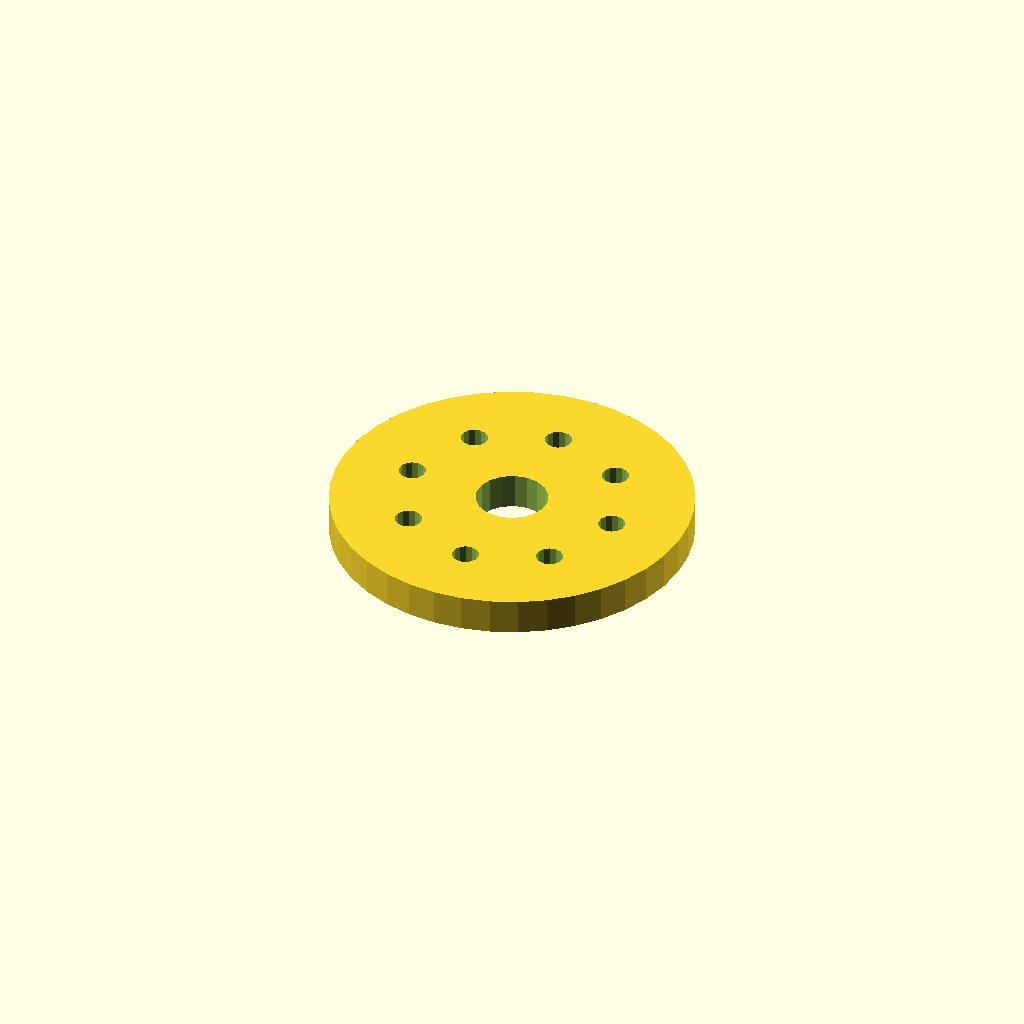
Cell 1 — every parameter at its default value.
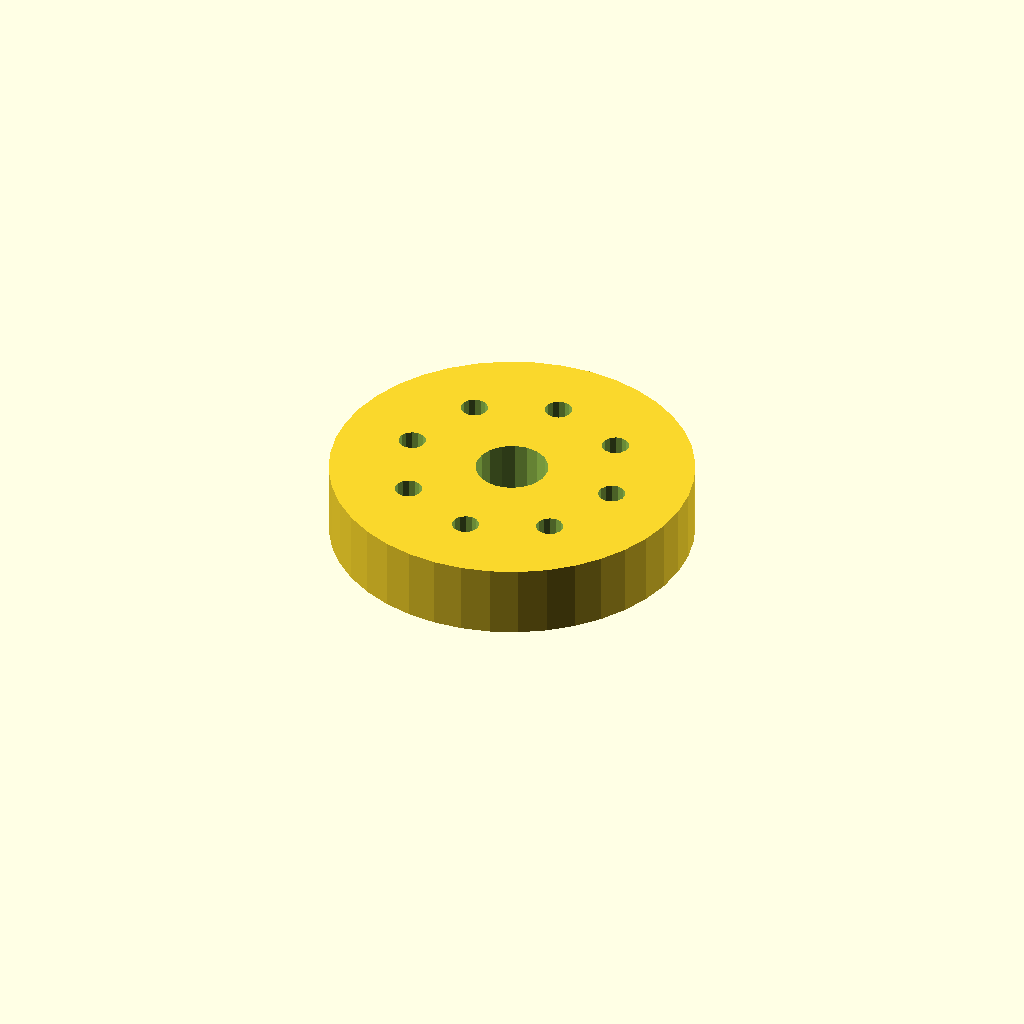
Cell 2 — plate_t set to 16, the other parameters unchanged.
One fixed orthographic camera (rotation 55°, 0°, 25°; colour scheme Cornfield) for every cell.
OpenSCAD source file optional_data/data/sketch4/spacerplates/part_0002.scad:
$fn = 32;

// ----------------------------------------------------------------------
// Spacer plate: round flange R40, 8 bolts
// ----------------------------------------------------------------------

// --- parameters (mm) ---
bore_r = 8;               // centre bore radius
bolt_r = 3;               // bolt hole radius
plate_t = 8;              // plate thickness, Z (extrusion height)
flange_r = 40;            // flange radius
n_bolt = 8;               // bolt hole count
ring_r = 24;              // bolt circle radius
fit_tol = 0.05;           // declared fit tolerance (prompt contract)
free_tol = 0.3;           // declared free tolerance (prompt contract)

profile = [[80, 40], [79.508, 46.257], [78.042, 52.361], [75.64, 58.16], [72.361, 63.511], [68.284, 68.284], [63.511, 72.361], [58.16, 75.64], [52.361, 78.042], [46.257, 79.508], [40, 80], [33.743, 79.508], [27.639, 78.042], [21.84, 75.64], [16.489, 72.361], [11.716, 68.284], [7.639, 63.511], [4.36, 58.16], [1.958, 52.361], [0.492, 46.257], [0, 40], [0.492, 33.743], [1.958, 27.639], [4.36, 21.84], [7.639, 16.489], [11.716, 11.716], [16.489, 7.639], [21.84, 4.36], [27.639, 1.958], [33.743, 0.492], [40, 0], [46.257, 0.492], [52.361, 1.958], [58.16, 4.36], [63.511, 7.639], [68.284, 11.716], [72.361, 16.489], [75.64, 21.84], [78.042, 27.639], [79.508, 33.743]];  // primary outline, 40 points, counter clockwise
void_1 = [[47.853, 41.526], [46.857, 44.12], [45.035, 46.217], [42.605, 47.564], [39.86, 47.999], [37.133, 47.469], [34.752, 46.038], [33.003, 43.878], [32.098, 41.251], [32.147, 38.474], [33.143, 35.88], [34.965, 33.783], [37.395, 32.436], [40.14, 32.001], [42.867, 32.531], [45.248, 33.962], [46.997, 36.122], [47.902, 38.749]];  // centre bore, 18 points
void_2 = [[66.945, 40.572], [66.405, 41.793], [65.389, 42.659], [64.097, 42.998], [62.787, 42.744], [61.716, 41.945], [61.098, 40.762], [61.055, 39.428], [61.595, 38.207], [62.611, 37.341], [63.903, 37.002], [65.213, 37.256], [66.284, 38.055], [66.902, 39.238]];  // bolt hole 1, 14 points
void_3 = [[59.915, 57.543], [59.375, 58.764], [58.359, 59.63], [57.068, 59.969], [55.757, 59.714], [54.687, 58.916], [54.069, 57.733], [54.026, 56.398], [54.566, 55.177], [55.582, 54.311], [56.873, 53.972], [58.184, 54.227], [59.254, 55.025], [59.872, 56.209]];  // bolt hole 2, 14 points
void_4 = [[42.945, 64.572], [42.405, 65.793], [41.389, 66.659], [40.097, 66.998], [38.787, 66.744], [37.716, 65.945], [37.098, 64.762], [37.055, 63.428], [37.595, 62.207], [38.611, 61.341], [39.903, 61.002], [41.213, 61.256], [42.284, 62.055], [42.902, 63.238]];  // bolt hole 3, 14 points
void_5 = [[25.974, 57.543], [25.434, 58.764], [24.418, 59.63], [23.127, 59.969], [21.816, 59.714], [20.746, 58.916], [20.128, 57.733], [20.085, 56.398], [20.625, 55.177], [21.641, 54.311], [22.932, 53.972], [24.243, 54.227], [25.313, 55.025], [25.931, 56.209]];  // bolt hole 4, 14 points
void_6 = [[18.945, 40.572], [18.405, 41.793], [17.389, 42.659], [16.097, 42.998], [14.787, 42.744], [13.716, 41.945], [13.098, 40.762], [13.055, 39.428], [13.595, 38.207], [14.611, 37.341], [15.903, 37.002], [17.213, 37.256], [18.284, 38.055], [18.902, 39.238]];  // bolt hole 5, 14 points
void_7 = [[25.974, 23.602], [25.434, 24.823], [24.418, 25.689], [23.127, 26.028], [21.816, 25.773], [20.746, 24.975], [20.128, 23.791], [20.085, 22.457], [20.625, 21.236], [21.641, 20.37], [22.932, 20.031], [24.243, 20.286], [25.313, 21.084], [25.931, 22.267]];  // bolt hole 6, 14 points
void_8 = [[42.945, 16.572], [42.405, 17.793], [41.389, 18.659], [40.097, 18.998], [38.787, 18.744], [37.716, 17.945], [37.098, 16.762], [37.055, 15.428], [37.595, 14.207], [38.611, 13.341], [39.903, 13.002], [41.213, 13.256], [42.284, 14.055], [42.902, 15.238]];  // bolt hole 7, 14 points
void_9 = [[59.915, 23.602], [59.375, 24.823], [58.359, 25.689], [57.068, 26.028], [55.757, 25.773], [54.687, 24.975], [54.069, 23.791], [54.026, 22.457], [54.566, 21.236], [55.582, 20.37], [56.873, 20.031], [58.184, 20.286], [59.254, 21.084], [59.872, 22.267]];  // bolt hole 8, 14 points

// --- the one profile operation ---
difference() {
  linear_extrude(height = plate_t) polygon(points = profile);
  translate([0, 0, -1])
    linear_extrude(height = plate_t + 2) polygon(points = void_1);
  translate([0, 0, -1])
    linear_extrude(height = plate_t + 2) polygon(points = void_2);
  translate([0, 0, -1])
    linear_extrude(height = plate_t + 2) polygon(points = void_3);
  translate([0, 0, -1])
    linear_extrude(height = plate_t + 2) polygon(points = void_4);
  translate([0, 0, -1])
    linear_extrude(height = plate_t + 2) polygon(points = void_5);
  translate([0, 0, -1])
    linear_extrude(height = plate_t + 2) polygon(points = void_6);
  translate([0, 0, -1])
    linear_extrude(height = plate_t + 2) polygon(points = void_7);
  translate([0, 0, -1])
    linear_extrude(height = plate_t + 2) polygon(points = void_8);
  translate([0, 0, -1])
    linear_extrude(height = plate_t + 2) polygon(points = void_9);
}
Customizer parameters (derived from the source; name, type, default, range or options):
bore_r: number, default 8
bolt_r: number, default 3
plate_t: number, default 8
flange_r: number, default 40
n_bolt: number, default 8
ring_r: number, default 24
fit_tol: number, default 0.05
free_tol: number, default 0.3
